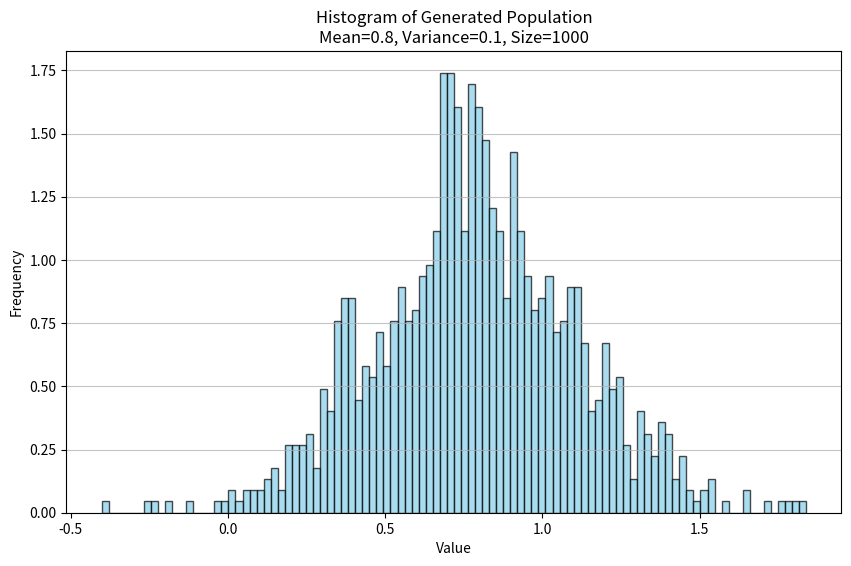
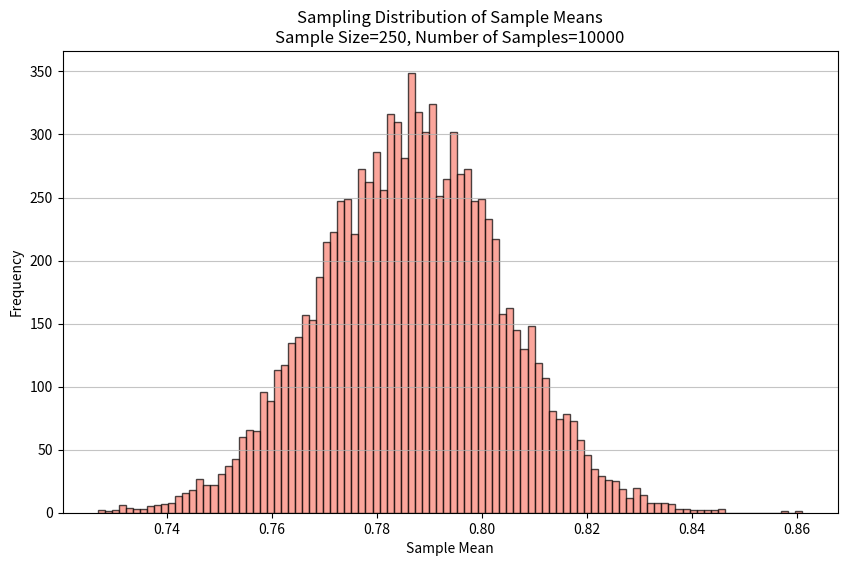

Python code for these plots, in order:
# -*- coding: utf-8 -*-
"""CentralLimit.ipynb

Automatically generated by Colab.

Original file is located at
    https://colab.research.google.com/<link-removed>
"""

import numpy as np

def generate_population(mean, variance, size):
    # Generate a random population with a normal distribution
    std_dev = np.sqrt(variance)  # Standard deviation is the square root of variance
    population = np.random.normal(mean, std_dev, size)
    return population

# Example usage
x = .8      # Mean of the population
y = .1       # Variance of the population
n = 1000    # Size of the population

population = generate_population(x, y, n)
print("Generated Population:", population)
print("Population Mean:", np.mean(population))
print("Population Variance:", np.var(population))

import matplotlib.pyplot as plt

plt.figure(figsize=(10, 6))
plt.hist(population, bins=100, color='skyblue', edgecolor='black', alpha=0.7, density=True)
plt.title(f'Histogram of Generated Population\nMean={x}, Variance={y}, Size={n}')
plt.xlabel('Value')
plt.ylabel('Frequency')
plt.grid(axis='y', alpha=0.75)

# Show the plot
plt.show()

p = 250      # Size of each sample
q = 10000   # Number of samples

def generate_sampling_distribution(population, sample_size, num_samples):
    sample_means = []
    for _ in range(num_samples):
        sample = np.random.choice(population, size=sample_size, replace=False)
        sample_mean = np.mean(sample)
        sample_means.append(sample_mean)
    return sample_means
sampling_distribution = generate_sampling_distribution(population, p, q)

# Plotting the sampling distribution
plt.figure(figsize=(10, 6))
plt.hist(sampling_distribution, bins=100, color='salmon', edgecolor='black', alpha=0.7)
plt.title(f'Sampling Distribution of Sample Means\nSample Size={p}, Number of Samples={q}')
plt.xlabel('Sample Mean')
plt.ylabel('Frequency')
plt.grid(axis='y', alpha=0.75)

mean = np.mean(sampling_distribution)
variance = np.var(sampling_distribution)
print(f"Mean of Sampling Distribution: {mean}")
print(f"Variance of Sampling Distribution: {variance}")

# Show the plot
plt.show()